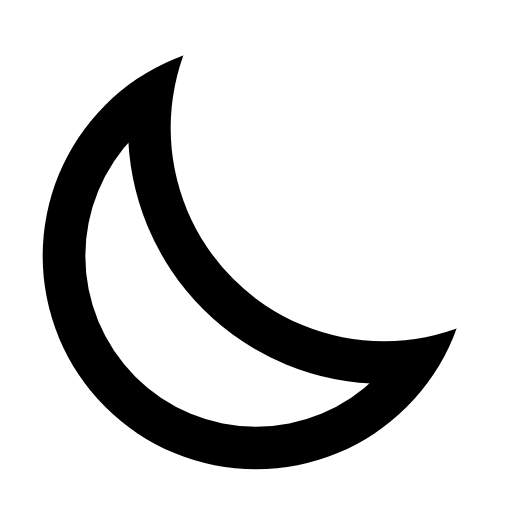
t = 0.00 s
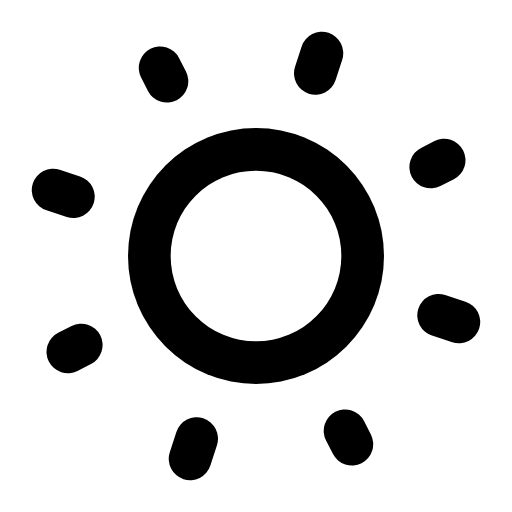
t = 1.50 s
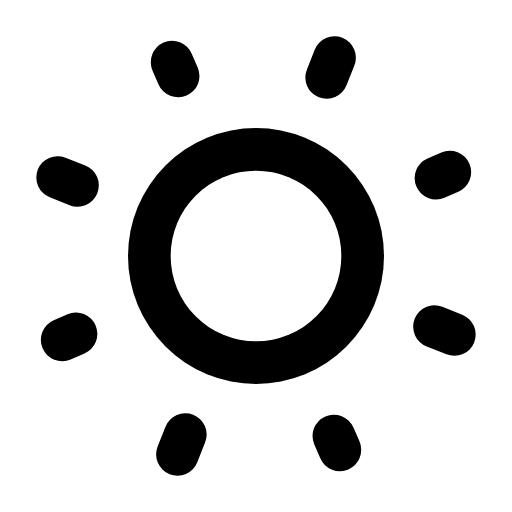
t = 1.80 s
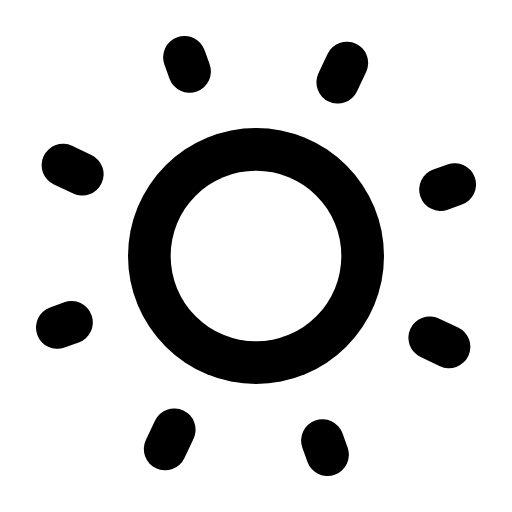
t = 2.10 s
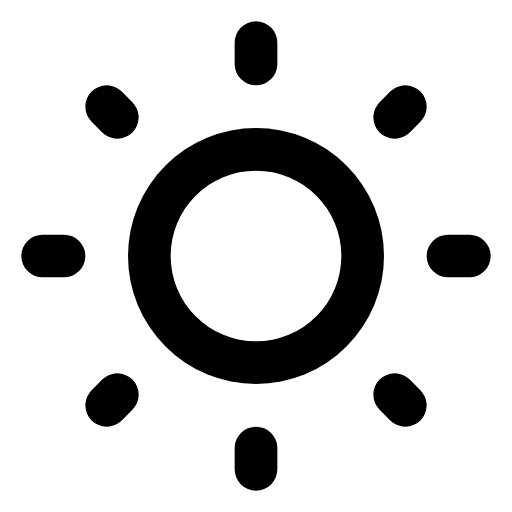
t = 7.50 s
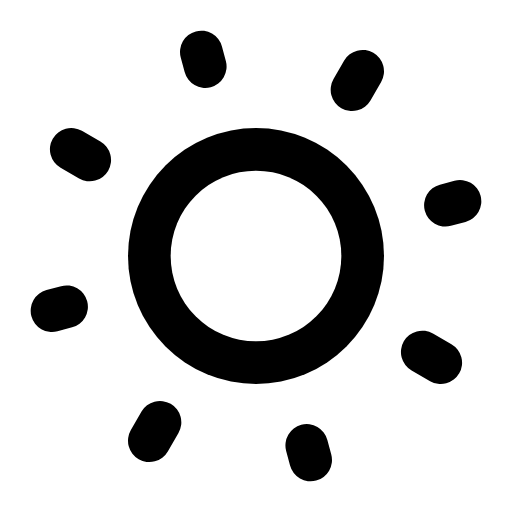
t = 10.00 s

The animated SVG that drew these frames (rendered in a browser with its animation timeline set to each time). Animation: 13 SMIL elements (animate=12,animateTransform=1); frames cover the first 10.00 s, repeats indefinitely.

<svg xmlns="http://www.w3.org/2000/svg" width="24" height="24" viewBox="0 0 24 24">
	<g stroke="currentColor" stroke-linecap="round" stroke-width="2">
		<g fill="none" stroke-dasharray="2" stroke-dashoffset="2">
			<path d="M0 0">
				<animate attributeName="d" values="M12 19v1M19 12h1M12 5v-1M5 12h-1;M12 21v1M21 12h1M12 3v-1M3 12h-1" begin="0.6s" dur="0.2s" fill="freeze" />
				<animate attributeName="stroke-dashoffset" values="2;0" begin="0.6s" dur="0.2s" fill="freeze" />
			</path>
			<path d="M0 0">
				<animate attributeName="d" values="M17 17l0.5 0.5M17 7l0.5 -0.5M7 7l-0.5 -0.5M7 17l-0.5 0.5;M18.5 18.5l0.5 0.5M18.5 5.5l0.5 -0.5M5.5 5.5l-0.5 -0.5M5.5 18.5l-0.5 0.5" begin="0.9s" dur="0.2s" fill="freeze" />
				<animate attributeName="stroke-dashoffset" values="2;0" begin="0.9s" dur="1.2s" fill="freeze" />
			</path>
			<animateTransform attributeName="transform" type="rotate" values="0 12 12;360 12 12" dur="30s" repeatCount="indefinite" />
		</g>
	</g>
	<mask id="moon">
		<circle cx="12" cy="12" r="12" fill="white" />
		<circle cx="12" cy="12" r="8" fill="black">
			<animate attributeName="r" values="8;4" dur="0.4s" fill="freeze" />
		</circle>
		<circle cx="18" cy="6" r="12" fill="white">
			<animate attributeName="cx" values="18;22" dur="0.4s" fill="freeze" />
			<animate attributeName="cy" values="6;2" dur="0.4s" fill="freeze" />
			<animate attributeName="r" values="12;3" dur="0.4s" fill="freeze" />
		</circle>
		<circle cx="18" cy="6" r="10" fill="black">
			<animate attributeName="cx" values="18;22" dur="0.4s" fill="freeze" />
			<animate attributeName="cy" values="6;2" dur="0.4s" fill="freeze" />
			<animate attributeName="r" values="10;1" dur="0.4s" fill="freeze" />
		</circle>
	</mask>
	<circle cx="12" cy="12" r="10" mask="url(#moon)" fill="currentColor">
		<animate attributeName="r" values="10;6" dur="0.4s" fill="freeze" />
	</circle>
</svg>
